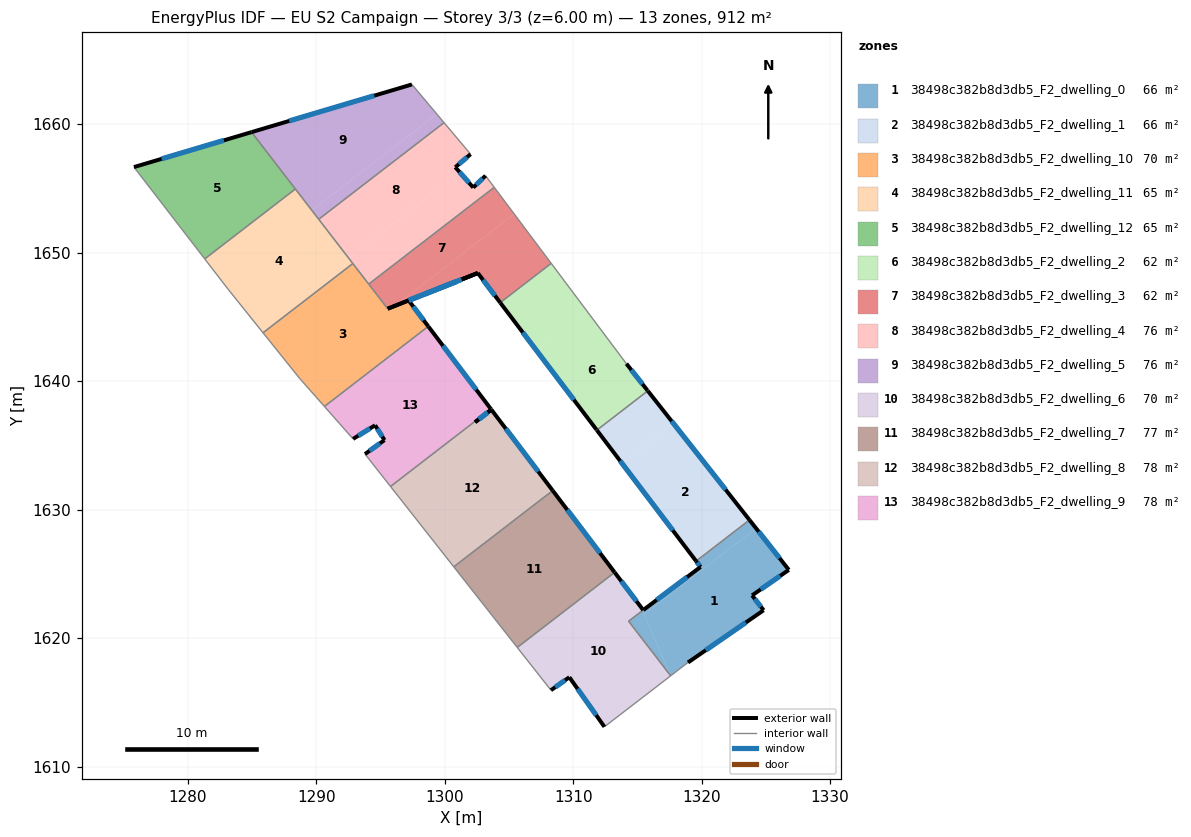
=== STOREY PLAN SPEC (per zone: floor XY polygon, exterior-wall plan segments, windows/doors) ===
zone 1: 38498c382b8d3db5_F2_dwelling_0  (66.3 m²)
  floor: (1324.24, 1628.55) (1326.79, 1625.31) (1323.93, 1623.33) (1324.83, 1622.17) (1318.94, 1618.10) (1317.59, 1617.06) (1315.54, 1621.84)
  floor: (1323.73, 1629.20) (1324.24, 1628.55) (1315.54, 1621.84) (1315.41, 1622.15) (1315.46, 1622.18) (1319.91, 1625.54) (1319.57, 1625.99)
  floor: (1315.41, 1622.15) (1317.59, 1617.06) (1314.31, 1621.32)
  exterior wall: (1319.91, 1625.54) – (1315.46, 1622.18)  [5.6 m]
    window: (1318.87, 1624.75) – (1316.50, 1622.97)  [4.7 m²]
  exterior wall: (1319.57, 1625.99) – (1319.91, 1625.54)  [0.6 m]
    window: (1319.65, 1625.89) – (1319.83, 1625.65)  [0.5 m²]
  exterior wall: (1326.79, 1625.31) – (1323.73, 1629.20)  [4.9 m]
    window: (1326.07, 1626.22) – (1324.45, 1628.29)  [4.2 m²]
  exterior wall: (1323.93, 1623.33) – (1326.79, 1625.31)  [3.5 m]
    window: (1324.60, 1623.79) – (1326.12, 1624.85)  [2.9 m²]
  exterior wall: (1324.83, 1622.17) – (1323.93, 1623.33)  [1.5 m]
    window: (1324.62, 1622.44) – (1324.14, 1623.05)  [1.2 m²]
  exterior wall: (1318.94, 1618.10) – (1324.83, 1622.17)  [7.2 m]
    window: (1320.32, 1619.06) – (1323.44, 1621.21)  [6.0 m²]
  interior walls: 4
zone 2: 38498c382b8d3db5_F2_dwelling_1  (65.6 m²)
  floor: (1317.82, 1636.69) (1323.73, 1629.20) (1319.57, 1625.99) (1313.81, 1633.60)
  floor: (1315.81, 1639.25) (1317.82, 1636.69) (1313.81, 1633.60) (1311.84, 1636.19)
  exterior wall: (1323.73, 1629.20) – (1315.81, 1639.25)  [12.8 m]
    window: (1321.87, 1631.56) – (1317.67, 1636.89)  [10.8 m²]
  exterior wall: (1311.84, 1636.19) – (1319.57, 1625.99)  [12.8 m]
    window: (1313.66, 1633.80) – (1317.76, 1628.39)  [10.8 m²]
  interior walls: 2
zone 3: 38498c382b8d3db5_F2_dwelling_10  (69.8 m²)
  floor: (1297.19, 1646.29) (1298.72, 1644.27) (1290.63, 1638.04) (1288.68, 1640.24) (1285.85, 1643.77) (1292.84, 1649.16) (1295.56, 1645.64)
  exterior wall: (1302.58, 1648.42) – (1295.56, 1645.65)  [7.5 m]
    window: (1300.93, 1647.77) – (1297.21, 1646.30)  [6.4 m²]
  exterior wall: (1302.57, 1648.42) – (1297.19, 1646.29)  [5.8 m]
    window: (1301.31, 1647.92) – (1298.46, 1646.79)  [4.9 m²]
  exterior wall: (1298.72, 1644.27) – (1297.19, 1646.29)  [2.5 m]
    window: (1298.36, 1644.75) – (1297.55, 1645.81)  [2.1 m²]
  interior walls: 6
zone 4: 38498c382b8d3db5_F2_dwelling_11  (65.1 m²)
  floor: (1288.37, 1654.97) (1292.84, 1649.16) (1285.85, 1643.77) (1283.11, 1647.19) (1281.31, 1649.52)
  interior walls: 6
zone 5: 38498c382b8d3db5_F2_dwelling_12  (65.1 m²)
  floor: (1284.96, 1659.39) (1288.37, 1654.97) (1281.31, 1649.52) (1275.80, 1656.67)
  exterior wall: (1284.96, 1659.39) – (1275.80, 1656.67)  [9.6 m]
    window: (1282.81, 1658.75) – (1277.95, 1657.31)  [8.1 m²]
  interior walls: 3
zone 6: 38498c382b8d3db5_F2_dwelling_2  (62.1 m²)
  floor: (1314.15, 1641.36) (1315.78, 1639.29) (1315.81, 1639.25) (1311.84, 1636.19) (1307.14, 1642.39) (1311.09, 1645.44)
  floor: (1308.29, 1649.18) (1311.09, 1645.44) (1307.14, 1642.39) (1304.32, 1646.12)
  exterior wall: (1315.78, 1639.29) – (1314.15, 1641.36)  [2.6 m]
    window: (1315.39, 1639.78) – (1314.53, 1640.88)  [2.2 m²]
  exterior wall: (1315.81, 1639.25) – (1315.78, 1639.29)  [0.0 m]
  exterior wall: (1311.81, 1636.23) – (1311.84, 1636.19)  [0.1 m]
  exterior wall: (1304.32, 1646.12) – (1311.81, 1636.23)  [12.4 m]
    window: (1306.08, 1643.80) – (1310.05, 1638.55)  [10.5 m²]
  interior walls: 3
zone 7: 38498c382b8d3db5_F2_dwelling_3  (62.4 m²)
  floor: (1303.85, 1655.10) (1305.41, 1653.02) (1296.13, 1645.87) (1295.56, 1645.64) (1294.08, 1647.56)
  floor: (1305.41, 1653.02) (1308.29, 1649.18) (1304.32, 1646.12) (1302.57, 1648.43) (1296.13, 1645.87)
  exterior wall: (1295.56, 1645.64) – (1302.57, 1648.43)  [7.5 m]
    window: (1297.20, 1646.30) – (1300.92, 1647.77)  [6.4 m²]
  exterior wall: (1302.57, 1648.43) – (1304.32, 1646.12)  [2.9 m]
    window: (1302.98, 1647.88) – (1303.91, 1646.66)  [2.4 m²]
  interior walls: 4
zone 8: 38498c382b8d3db5_F2_dwelling_4  (76.0 m²)
  floor: (1303.18, 1656.00) (1303.85, 1655.10) (1294.08, 1647.56) (1292.53, 1649.58) (1301.18, 1656.25) (1302.22, 1655.08)
  floor: (1299.95, 1660.13) (1302.01, 1657.68) (1300.82, 1656.66) (1301.18, 1656.25) (1292.53, 1649.58) (1290.19, 1652.61)
  exterior wall: (1303.18, 1656.00) – (1302.22, 1655.08)  [1.3 m]
    window: (1302.95, 1655.79) – (1302.44, 1655.30)  [1.1 m²]
  exterior wall: (1300.82, 1656.66) – (1302.01, 1657.68)  [1.6 m]
    window: (1301.10, 1656.90) – (1301.73, 1657.44)  [1.3 m²]
  exterior wall: (1302.22, 1655.08) – (1300.82, 1656.66)  [2.1 m]
    window: (1301.89, 1655.45) – (1301.15, 1656.29)  [1.8 m²]
  interior walls: 6
zone 9: 38498c382b8d3db5_F2_dwelling_5  (76.0 m²)
  floor: (1297.45, 1663.11) (1299.38, 1660.81) (1289.65, 1653.31) (1284.96, 1659.39)
  floor: (1299.38, 1660.81) (1299.95, 1660.13) (1290.19, 1652.61) (1289.65, 1653.31)
  exterior wall: (1297.45, 1663.11) – (1284.96, 1659.39)  [13.0 m]
    window: (1294.51, 1662.23) – (1287.89, 1660.27)  [11.0 m²]
  interior walls: 4
zone 10: 38498c382b8d3db5_F2_dwelling_6  (70.5 m²)
  floor: (1315.31, 1622.36) (1315.41, 1622.15) (1314.31, 1621.32) (1317.59, 1617.06) (1312.43, 1613.09) (1309.70, 1616.95) (1308.27, 1615.94) (1305.65, 1619.27) (1313.23, 1625.12)
  exterior wall: (1315.45, 1622.18) – (1313.23, 1625.12)  [3.7 m]
    window: (1314.93, 1622.87) – (1313.75, 1624.43)  [3.1 m²]
  exterior wall: (1309.70, 1616.95) – (1312.43, 1613.09)  [4.7 m]
    window: (1310.34, 1616.05) – (1311.79, 1614.00)  [4.0 m²]
  exterior wall: (1308.27, 1615.94) – (1309.70, 1616.95)  [1.8 m]
    window: (1308.60, 1616.18) – (1309.37, 1616.72)  [1.5 m²]
  interior walls: 5
zone 11: 38498c382b8d3db5_F2_dwelling_7  (77.1 m²)
  floor: (1308.41, 1631.48) (1313.22, 1625.12) (1305.65, 1619.27) (1300.70, 1625.55) (1307.19, 1630.55)
  exterior wall: (1313.22, 1625.12) – (1308.41, 1631.48)  [8.0 m]
    window: (1312.09, 1626.61) – (1309.54, 1629.99)  [6.7 m²]
  interior walls: 4
zone 12: 38498c382b8d3db5_F2_dwelling_8  (78.0 m²)
  floor: (1303.63, 1637.79) (1308.40, 1631.49) (1300.70, 1625.55) (1295.81, 1631.76)
  floor: (1303.60, 1637.83) (1303.63, 1637.79) (1295.81, 1631.76) (1295.78, 1631.80)
  exterior wall: (1303.63, 1637.79) – (1302.36, 1636.81)  [1.6 m] x2 surfaces
    window: (1303.33, 1637.56) – (1302.66, 1637.04)  [1.3 m²]
    window: (1303.33, 1637.56) – (1302.66, 1637.04)  [1.4 m²]
  exterior wall: (1308.40, 1631.49) – (1303.63, 1637.79)  [7.9 m]
    window: (1307.28, 1632.97) – (1304.75, 1636.31)  [6.7 m²]
  exterior wall: (1303.63, 1637.79) – (1303.60, 1637.83)  [0.1 m]
  interior walls: 5
zone 13: 38498c382b8d3db5_F2_dwelling_9  (77.9 m²)
  floor: (1298.72, 1644.27) (1303.60, 1637.83) (1295.78, 1631.80) (1293.79, 1634.33) (1295.31, 1635.42) (1294.58, 1636.57) (1292.86, 1635.51) (1290.63, 1638.04)
  exterior wall: (1295.31, 1635.42) – (1293.79, 1634.33)  [1.9 m]
    window: (1294.95, 1635.16) – (1294.15, 1634.58)  [1.6 m²]
  exterior wall: (1294.58, 1636.57) – (1295.31, 1635.42)  [1.4 m]
    window: (1294.75, 1636.30) – (1295.14, 1635.69)  [1.2 m²]
  exterior wall: (1292.86, 1635.51) – (1294.58, 1636.57)  [2.0 m]
    window: (1293.26, 1635.76) – (1294.17, 1636.32)  [1.7 m²]
  exterior wall: (1303.60, 1637.83) – (1298.72, 1644.27)  [8.1 m]
    window: (1302.45, 1639.34) – (1299.86, 1642.76)  [6.8 m²]
  interior walls: 4

=== DERIVED (storey summary) ===
Building: EU S2 Campaign
Storey: 3 of 3  (floor level z = 6.00 m)
Storey gross floor area: 911.7 m²
Zones on this storey: 13
  - 38498c382b8d3db5_F2_dwelling_0: floor 66.3 m²; exterior wall 23.2 m (69.6 m²); 6 window(s) 19.6 m²; WWR 28.1%
  - 38498c382b8d3db5_F2_dwelling_1: floor 65.6 m²; exterior wall 25.6 m (76.8 m²); 2 window(s) 21.6 m²; WWR 28.1%
  - 38498c382b8d3db5_F2_dwelling_10: floor 69.8 m²; exterior wall 15.9 m (47.6 m²); 3 window(s) 13.4 m²; WWR 28.1%
  - 38498c382b8d3db5_F2_dwelling_11: floor 65.1 m²
  - 38498c382b8d3db5_F2_dwelling_12: floor 65.1 m²; exterior wall 9.6 m (28.7 m²); 1 window(s) 8.1 m²; WWR 28.1%
  - 38498c382b8d3db5_F2_dwelling_2: floor 62.1 m²; exterior wall 15.1 m (45.4 m²); 2 window(s) 12.7 m²; WWR 27.9%
  - 38498c382b8d3db5_F2_dwelling_3: floor 62.4 m²; exterior wall 10.4 m (31.3 m²); 2 window(s) 8.8 m²; WWR 28.1%
  - 38498c382b8d3db5_F2_dwelling_4: floor 76.0 m²; exterior wall 5.0 m (15.0 m²); 3 window(s) 4.2 m²; WWR 28.1%
  - 38498c382b8d3db5_F2_dwelling_5: floor 76.0 m²; exterior wall 13.0 m (39.1 m²); 1 window(s) 11.0 m²; WWR 28.1%
  - 38498c382b8d3db5_F2_dwelling_6: floor 70.5 m²; exterior wall 10.2 m (30.5 m²); 3 window(s) 8.6 m²; WWR 28.1%
  - 38498c382b8d3db5_F2_dwelling_7: floor 77.1 m²; exterior wall 8.0 m (23.9 m²); 1 window(s) 6.7 m²; WWR 28.1%
  - 38498c382b8d3db5_F2_dwelling_8: floor 78.0 m²; exterior wall 9.6 m (33.5 m²); 3 window(s) 9.4 m²; WWR 28.0%
  - 38498c382b8d3db5_F2_dwelling_9: floor 77.9 m²; exterior wall 13.3 m (40.0 m²); 4 window(s) 11.2 m²; WWR 28.1%
Zone adjacency (shared interzone walls):
  - 38498c382b8d3db5_F2_dwelling_0 ↔ 38498c382b8d3db5_F2_dwelling_1
  - 38498c382b8d3db5_F2_dwelling_0 ↔ 38498c382b8d3db5_F2_dwelling_6
  - 38498c382b8d3db5_F2_dwelling_1 ↔ 38498c382b8d3db5_F2_dwelling_2
  - 38498c382b8d3db5_F2_dwelling_10 ↔ 38498c382b8d3db5_F2_dwelling_11
  - 38498c382b8d3db5_F2_dwelling_10 ↔ 38498c382b8d3db5_F2_dwelling_3
  - 38498c382b8d3db5_F2_dwelling_10 ↔ 38498c382b8d3db5_F2_dwelling_4
  - 38498c382b8d3db5_F2_dwelling_10 ↔ 38498c382b8d3db5_F2_dwelling_9
  - 38498c382b8d3db5_F2_dwelling_11 ↔ 38498c382b8d3db5_F2_dwelling_12
  - 38498c382b8d3db5_F2_dwelling_11 ↔ 38498c382b8d3db5_F2_dwelling_4
  - 38498c382b8d3db5_F2_dwelling_11 ↔ 38498c382b8d3db5_F2_dwelling_5
  - 38498c382b8d3db5_F2_dwelling_12 ↔ 38498c382b8d3db5_F2_dwelling_5
  - 38498c382b8d3db5_F2_dwelling_2 ↔ 38498c382b8d3db5_F2_dwelling_3
  - 38498c382b8d3db5_F2_dwelling_3 ↔ 38498c382b8d3db5_F2_dwelling_4
  - 38498c382b8d3db5_F2_dwelling_4 ↔ 38498c382b8d3db5_F2_dwelling_5
  - 38498c382b8d3db5_F2_dwelling_6 ↔ 38498c382b8d3db5_F2_dwelling_7
  - 38498c382b8d3db5_F2_dwelling_7 ↔ 38498c382b8d3db5_F2_dwelling_8
  - 38498c382b8d3db5_F2_dwelling_8 ↔ 38498c382b8d3db5_F2_dwelling_9